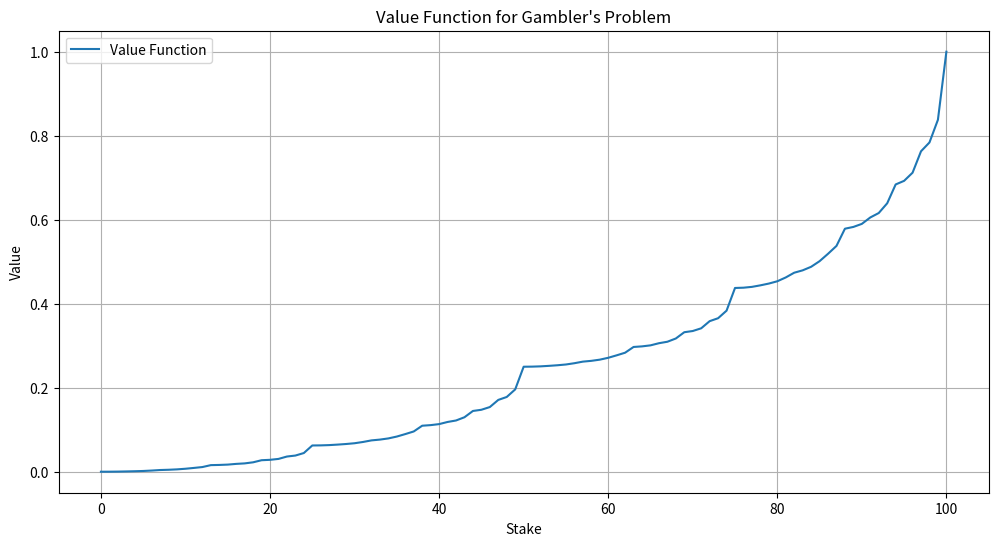
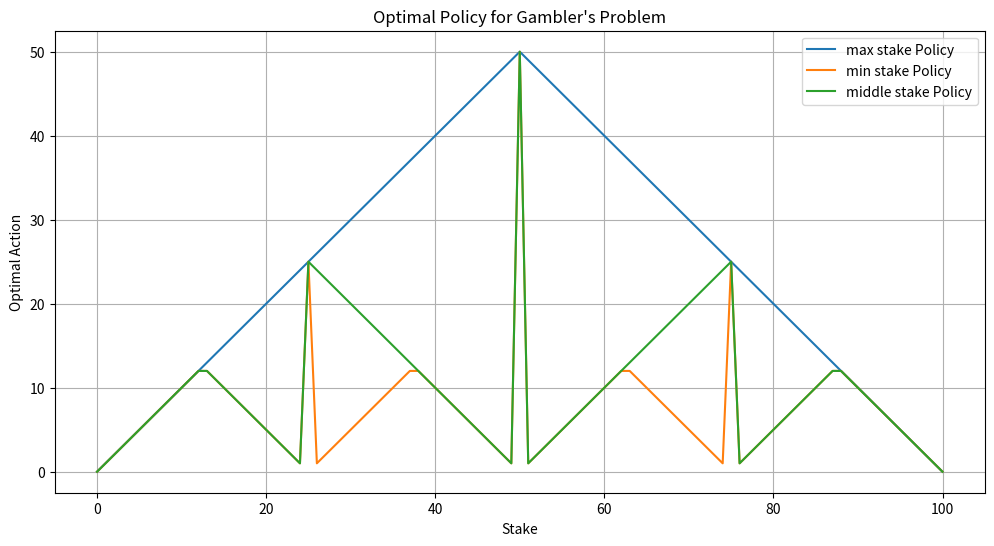

Source code (Python) for these figures, in order:
import numpy as np
import matplotlib.pyplot as plt

TARGET = 100
class Gambler:
    def __init__(self, win_prob=0.45, epsilon=1e-8):
        self.V = np.zeros(TARGET + 1)
        self.V[TARGET] = 1
        self.p = win_prob
        self.epsilon = epsilon

    def backup_action(self, s, a):
        win = self.p * self.V[s + a]
        lose = (1 - self.p) * self.V[s - a]
        return win + lose

    def value_iteration(self):
        while True:
            delta = 0
            for s in range(1, TARGET):
                old_value = self.V[s]
                self.V[s] = max(self.backup_action(s, a) for a in range(1, min(s, 100 - s) + 1))
                delta = max(delta, abs(old_value - self.V[s]))
            if delta < self.epsilon:
                break
        return [(i, self.V[i]) for i in range(0, TARGET + 1)]

    def policy(self, s, epsilon=1e-5):
        best_value = -1
        best_action = []
        for a in range(1, min(s, 100 - s) + 1):
            this_value = self.backup_action(s, a)
            if abs(this_value - best_value) < epsilon:
                best_action.append(a)
            elif this_value > best_value:
                best_action = []
                best_value = this_value
                best_action.append(a)
        return best_action

    def get_policy(self):
        return [self.policy(s) for s in range(TARGET + 1)]

# gambler = Gambler()
# <0.5 往25、50、75这三个极值点靠，收益是最大的
gambler = Gambler(win_prob=0.25)
# 0.5是怎么投都无所谓
# gambler = Gambler(win_prob=0.5)
# >0.5是初期保守，到中期旧随便了（当然不能太大）
# gambler = Gambler(win_prob=0.55)
values = gambler.value_iteration()
policy = gambler.get_policy()

# 打印结果
print("Values:", values)
print("Policy:", policy)

# 绘制值函数
# 将values拆分为x和y
values_x = [v[0] for v in values]
values_y = [v[1] for v in values]
plt.figure(figsize=(12, 6))
plt.plot(values_x, values_y, label='Value Function')
plt.xlabel('Stake')
plt.ylabel('Value')
plt.title('Value Function for Gambler\'s Problem')
plt.legend()
plt.grid()
plt.show()

# 绘制策略
plt.figure(figsize=(12, 6))
plt.plot(range(TARGET + 1), [max(actions) if actions else 0 for actions in policy], label='max stake Policy')
plt.plot(range(TARGET + 1), [min(actions) if actions else 0 for actions in policy], label='min stake Policy')
middle = []
for actions in policy:
    if actions:
        if len(actions) == 3:
            middle.append(actions[1])
        else:
            middle.append(min(actions))
    else:
        middle.append(0)
plt.plot(range(TARGET + 1), middle, label='middle stake Policy')
plt.xlabel('Stake')
plt.ylabel('Optimal Action')
plt.title('Optimal Policy for Gambler\'s Problem')
plt.legend()
plt.grid()
plt.show()